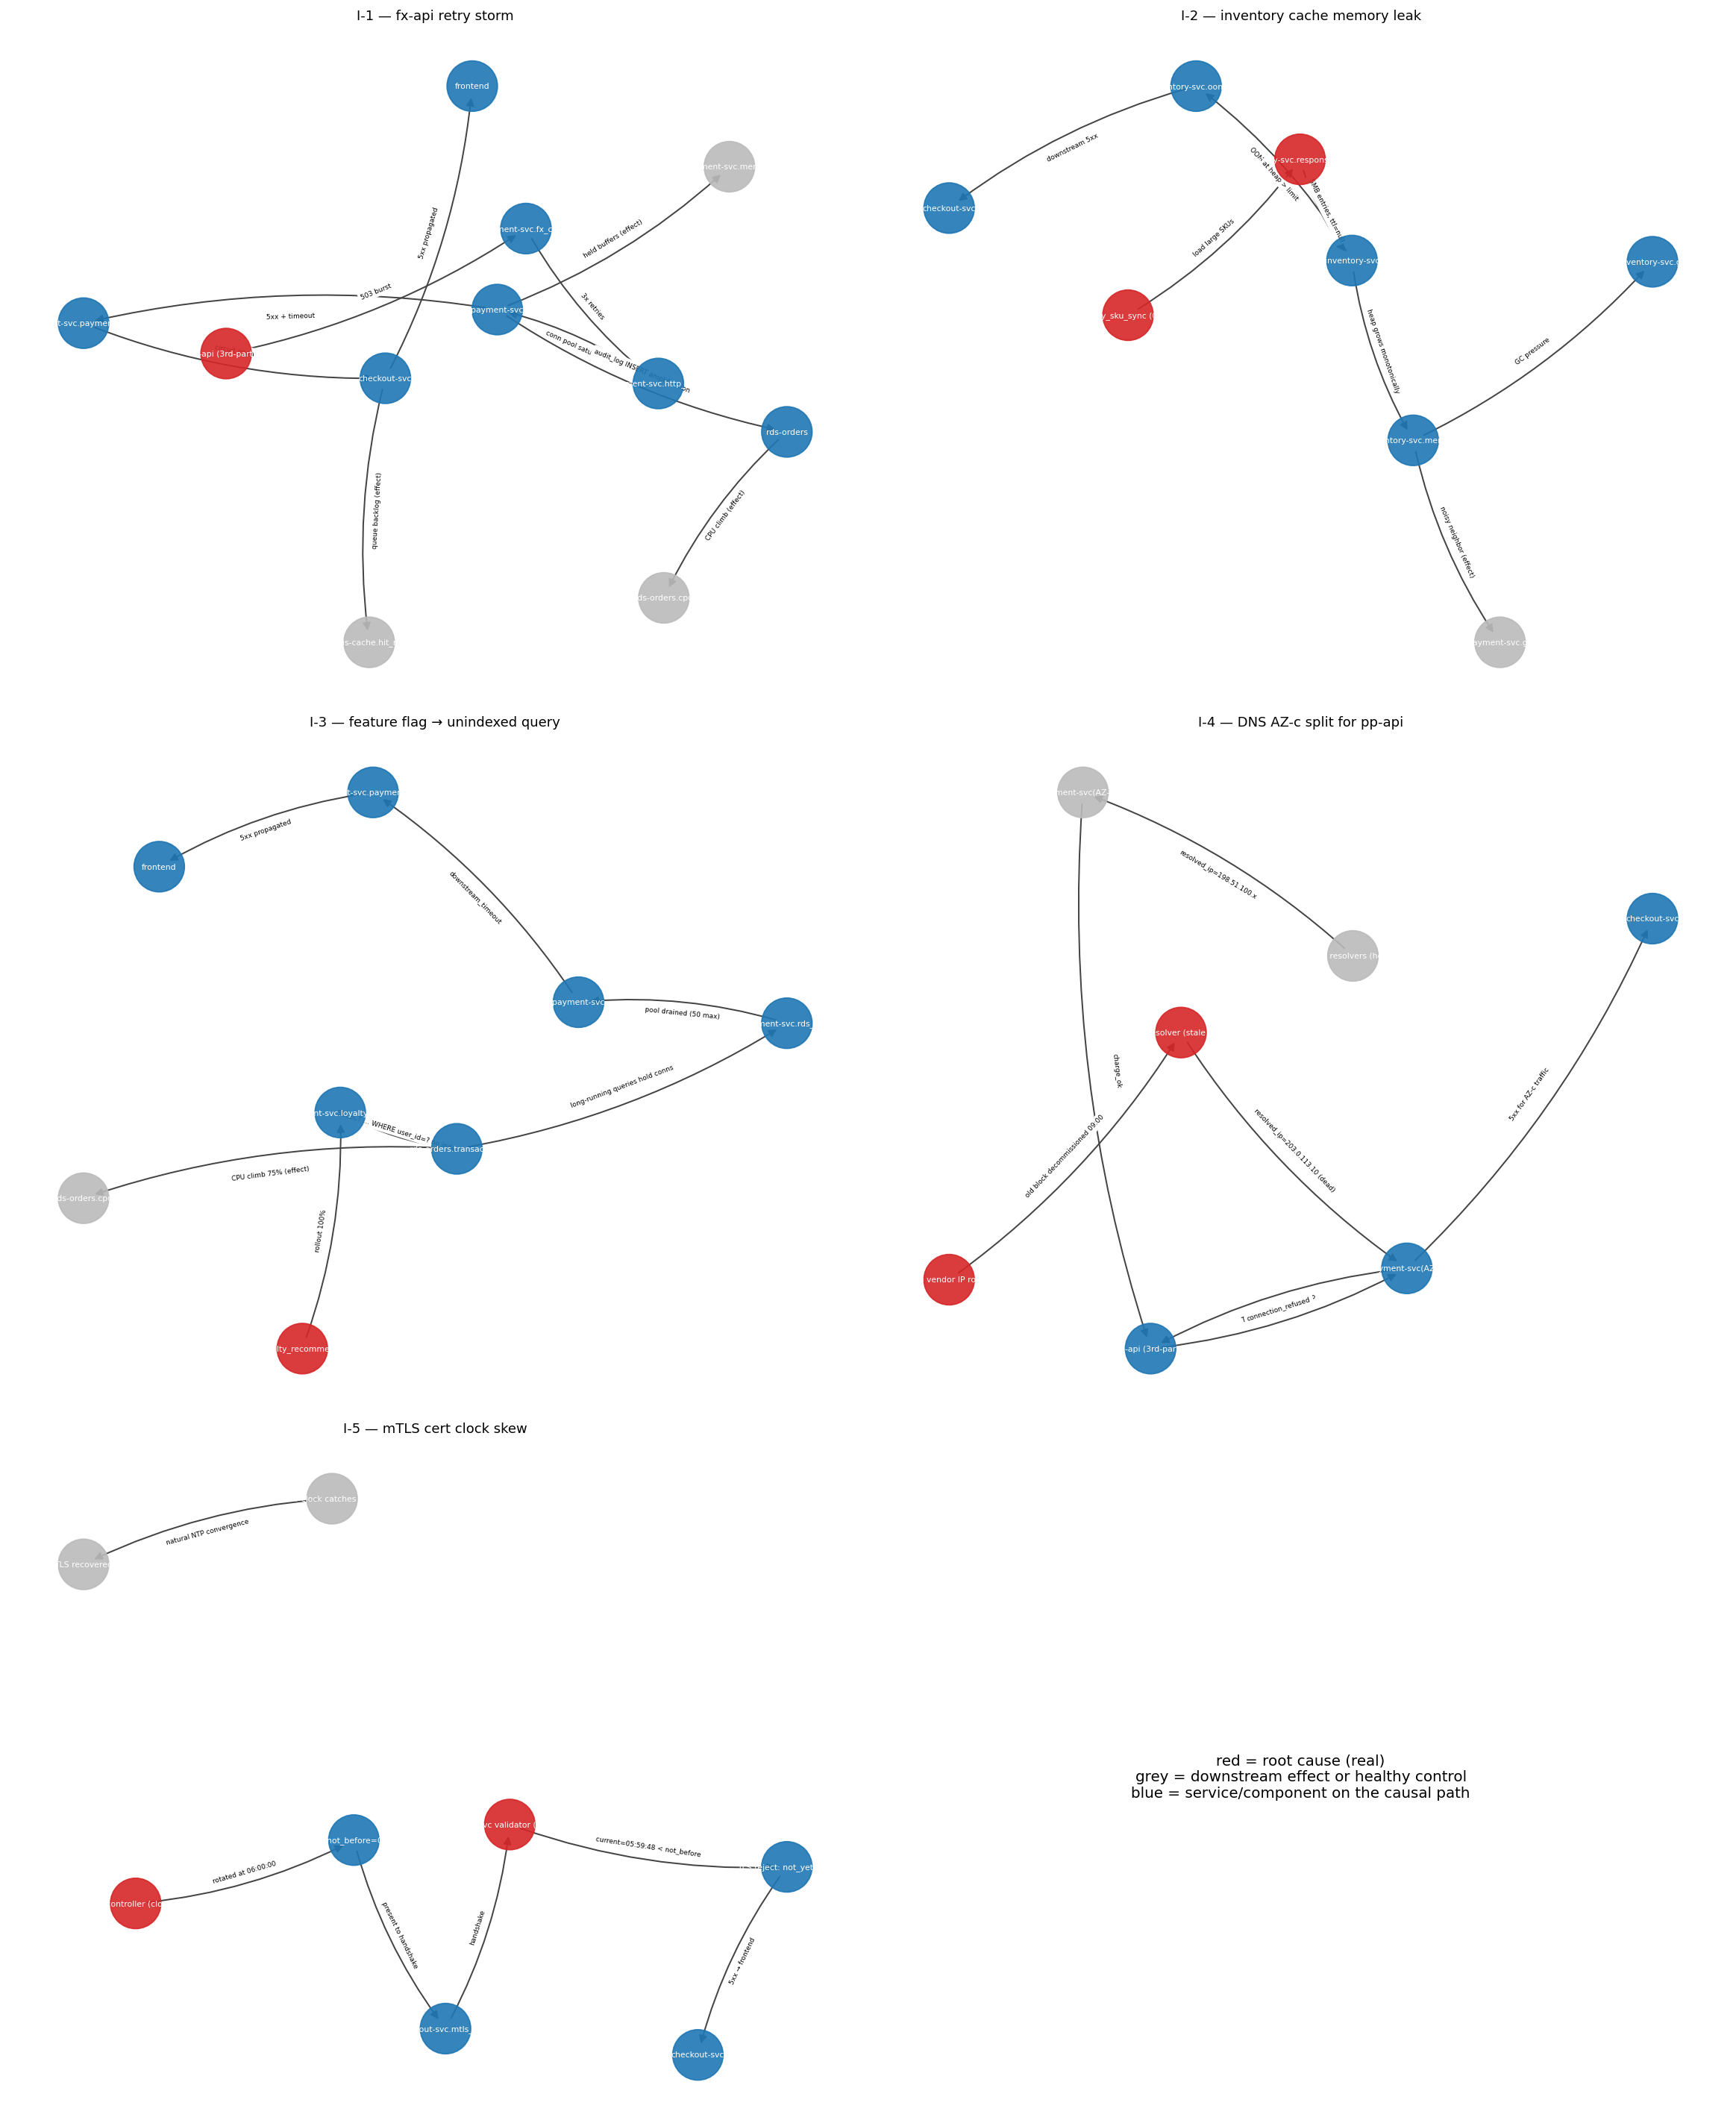

Generate this figure with Python:
#!/usr/bin/env python3
"""Render one causal-chain graph per identified incident.

Writes a single PNG with five subplots: evidence_graph.png.
"""
from __future__ import annotations

from pathlib import Path

import matplotlib.pyplot as plt
import networkx as nx

OUT = Path(__file__).parent / "evidence_graph.png"

ROOT_COLOR = "#d62728"
SVC_COLOR = "#1f77b4"
EFFECT_COLOR = "#bbbbbb"


def _draw(ax, title: str, edges: list[tuple[str, str, str]],
          root_nodes: set[str], effect_nodes: set[str]) -> None:
    g = nx.DiGraph()
    for src, dst, lbl in edges:
        g.add_edge(src, dst, label=lbl)
    pos = nx.spring_layout(g, seed=11, k=1.6, iterations=80)
    colors = []
    for n in g.nodes():
        if n in root_nodes:
            colors.append(ROOT_COLOR)
        elif n in effect_nodes:
            colors.append(EFFECT_COLOR)
        else:
            colors.append(SVC_COLOR)
    nx.draw_networkx_nodes(g, pos, ax=ax, node_color=colors,
                           node_size=1400, alpha=0.9)
    nx.draw_networkx_labels(g, pos, ax=ax, font_size=6,
                             font_color="white")
    nx.draw_networkx_edges(g, pos, ax=ax, arrows=True, arrowsize=12,
                           edge_color="#444444", width=1.1,
                           connectionstyle="arc3,rad=0.10")
    edge_labels = nx.get_edge_attributes(g, "label")
    nx.draw_networkx_edge_labels(g, pos, ax=ax, edge_labels=edge_labels,
                                 font_size=5, label_pos=0.5)
    ax.set_title(title, fontsize=10)
    ax.axis("off")


INCIDENTS = [
    {
        "title": "I-1 — fx-api retry storm",
        "edges": [
            ("fx-api (3rd-party)", "payment-svc.fx_client", "503 burst"),
            ("payment-svc.fx_client", "payment-svc.http_client",
             "3x retries"),
            ("payment-svc.http_client", "payment-svc",
              "conn pool saturation"),
            ("payment-svc", "rds-orders",
              "audit_log INSERT amplification"),
            ("rds-orders", "rds-orders.cpu", "CPU climb (effect)"),
            ("payment-svc", "payment-svc.memory",
              "held buffers (effect)"),
            ("payment-svc", "checkout-svc.payment_client", "5xx + timeout"),
            ("checkout-svc.payment_client", "checkout-svc",
              "circuit open"),
            ("checkout-svc", "redis-cache.hit_rate",
              "queue backlog (effect)"),
            ("checkout-svc", "frontend", "5xx propagated"),
        ],
        "root": {"fx-api (3rd-party)"},
        "effect": {"rds-orders.cpu", "payment-svc.memory",
                   "redis-cache.hit_rate"},
    },
    {
        "title": "I-2 — inventory cache memory leak",
        "edges": [
            ("nightly_sku_sync (02:00)", "inventory-svc.response_cache",
             "load large SKUs"),
            ("inventory-svc.response_cache", "inventory-svc",
             "5MB entries, ttl=null"),
            ("inventory-svc", "inventory-svc.memory",
             "heap grows monotonically"),
            ("inventory-svc.memory", "inventory-svc.gc",
             "GC pressure"),
            ("inventory-svc.memory", "payment-svc.gc",
             "noisy neighbor (effect)"),
            ("inventory-svc", "inventory-svc.oom_kill",
             "OOM at heap > limit"),
            ("inventory-svc.oom_kill", "checkout-svc",
             "downstream 5xx"),
        ],
        "root": {"nightly_sku_sync (02:00)",
                 "inventory-svc.response_cache"},
        "effect": {"payment-svc.gc"},
    },
    {
        "title": "I-3 — feature flag → unindexed query",
        "edges": [
            ("flag: enable_loyalty_recommendations (11:15)",
             "payment-svc.loyalty_client", "rollout 100%"),
            ("payment-svc.loyalty_client", "rds-orders.transactions",
             "SELECT ... WHERE user_id=? no index"),
            ("rds-orders.transactions", "rds-orders.cpu",
             "CPU climb 75% (effect)"),
            ("rds-orders.transactions", "payment-svc.rds_pool",
             "long-running queries hold conns"),
            ("payment-svc.rds_pool", "payment-svc",
             "pool drained (50 max)"),
            ("payment-svc", "checkout-svc.payment_client",
             "downstream_timeout"),
            ("checkout-svc.payment_client", "frontend",
             "5xx propagated"),
        ],
        "root": {"flag: enable_loyalty_recommendations (11:15)"},
        "effect": {"rds-orders.cpu"},
    },
    {
        "title": "I-4 — DNS AZ-c split for pp-api",
        "edges": [
            ("pp-api vendor IP rotation",
             "AZ-c resolver (stale cache)",
             "old block decommissioned 09:00"),
            ("AZ-c resolver (stale cache)", "payment-svc(AZ-c)",
             "resolved_ip=203.0.113.10 (dead)"),
            ("payment-svc(AZ-c)", "pp-api (3rd-party)",
             "TCP connect to dead IP"),
            ("pp-api (3rd-party)", "payment-svc(AZ-c)",
             "connection_refused"),
            ("payment-svc(AZ-c)", "checkout-svc",
             "5xx for AZ-c traffic"),
            ("AZ-a/b resolvers (healthy)", "payment-svc(AZ-a/b)",
             "resolved_ip=198.51.100.x"),
            ("payment-svc(AZ-a/b)", "pp-api (3rd-party)",
             "charge_ok"),
        ],
        "root": {"pp-api vendor IP rotation",
                 "AZ-c resolver (stale cache)"},
        "effect": {"AZ-a/b resolvers (healthy)",
                   "payment-svc(AZ-a/b)"},
    },
    {
        "title": "I-5 — mTLS cert clock skew",
        "edges": [
            ("mesh controller (clock OK)",
             "new cert not_before=06:00:15Z", "rotated at 06:00:00"),
            ("new cert not_before=06:00:15Z",
             "checkout-svc.mtls_client",
             "present to handshake"),
            ("checkout-svc.mtls_client", "payment-svc validator (clock -27s)",
             "handshake"),
            ("payment-svc validator (clock -27s)",
             "TLS reject: not_yet_valid",
             "current=05:59:48 < not_before"),
            ("TLS reject: not_yet_valid", "checkout-svc",
             "5xx → frontend"),
            ("validator clock catches up (06:15)",
             "TLS recovered", "natural NTP convergence"),
        ],
        "root": {"mesh controller (clock OK)",
                 "payment-svc validator (clock -27s)"},
        "effect": {"validator clock catches up (06:15)",
                   "TLS recovered"},
    },
]


def main() -> None:
    fig, axes = plt.subplots(3, 2, figsize=(18, 22))
    flat = axes.flatten()
    for ax, inc in zip(flat, INCIDENTS):
        _draw(ax, inc["title"], inc["edges"], inc["root"], inc["effect"])
    # Hide the unused 6th subplot
    flat[5].axis("off")
    flat[5].text(0.5, 0.5,
                 "red = root cause (real)\ngrey = downstream effect "
                 "or healthy control\nblue = service/component on the "
                 "causal path",
                 ha="center", va="center", fontsize=11)
    plt.tight_layout()
    plt.savefig(OUT, dpi=130, bbox_inches="tight")
    plt.close()
    print(f"wrote {OUT}")


if __name__ == "__main__":
    main()
